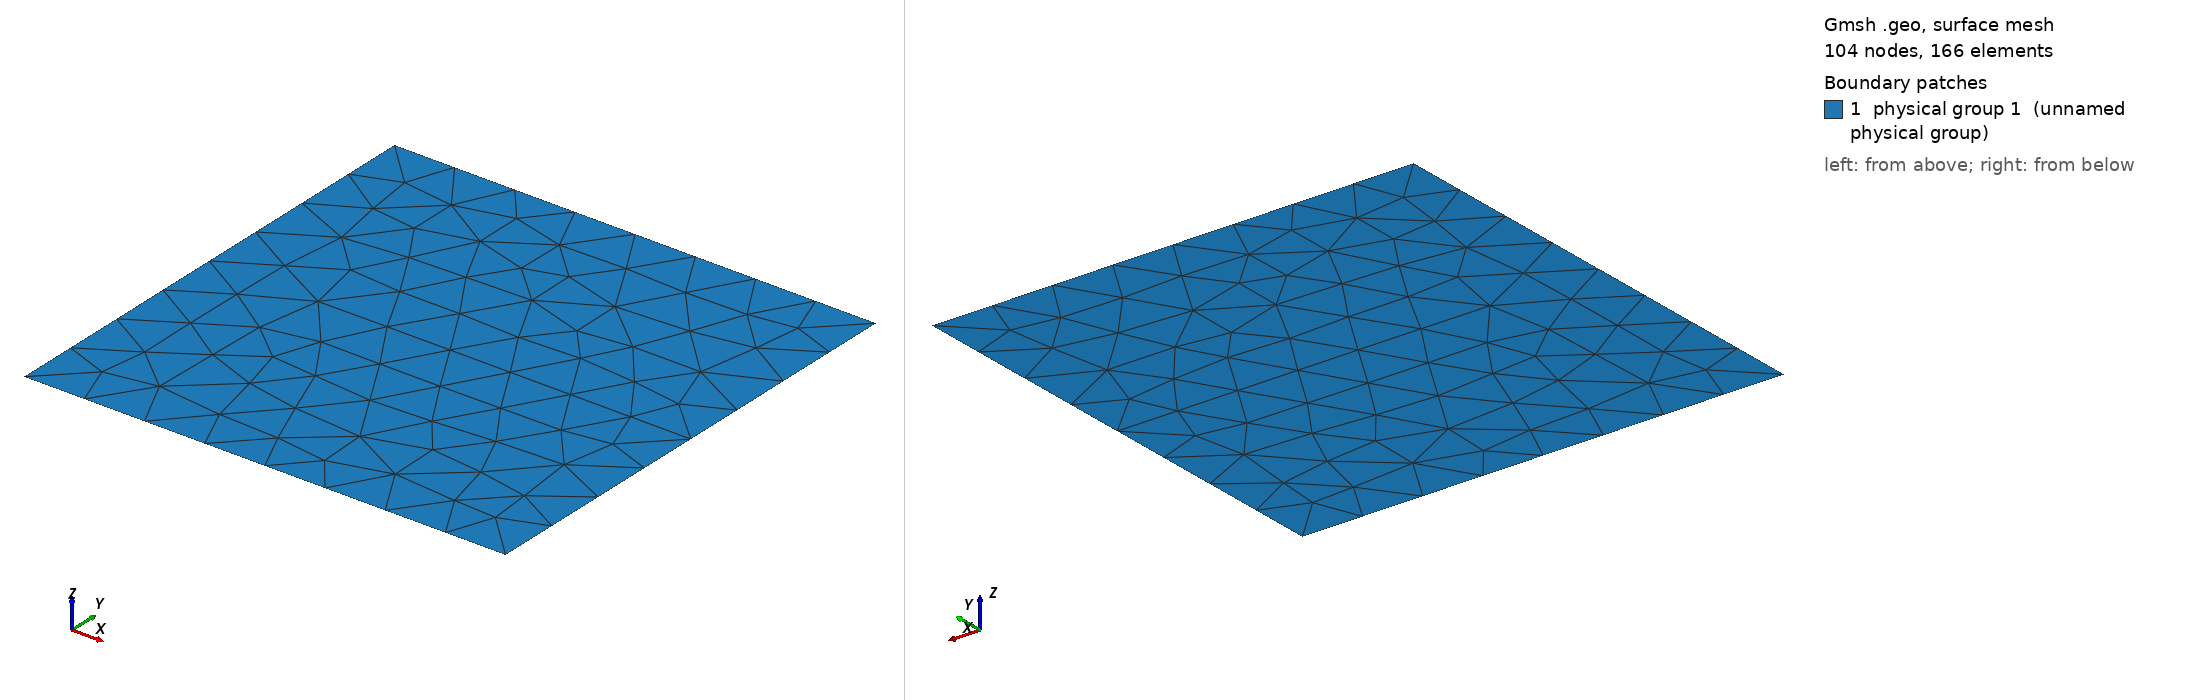

Gmsh geometry script, surface-meshed: 104 nodes, 166 surface elements. Boundary patches (legend numbers): 1 physical group 1 (unnamed physical group). Left view from above one corner, right view from below the opposite corner. Legend entries are the model's physical surfaces. The drawing asked Gmsh for element sizes between 1% and 20% of the model's largest extent; the script's own settings can give other sizes.

=== mesh.geo (drawn) ===
//Mesh.MshFileVersion = 2.2;

Point(1) = {-1, -1, 0};
Point(2) = {1, -1, 0};
Point(3) = {1, -0.000001, 0};
Point(4) = {0, 0, 0};
Point(5) = {1, 0.000001, 0};
Point(6) = {1, 1, 0};
Point(7) = {-1, 1, 0};
Line(1) = {1, 2};
Line(2) = {2, 3};
Line(3) = {3, 4};
Line(4) = {4, 5};
Line(5) = {5, 6};
Line(6) = {6, 7};
Line(7) = {7, 1};
Line Loop(1) = {1, 2, 3, 4, 5, 6, 7};
Plane Surface(1) = {1};

Physical Line(1) = {1};
Physical Line(2) = {2};
Physical Line(3) = {3};
Physical Line(4) = {4};
Physical Line(5) = {5};
Physical Line(6) = {6};
Physical Line(7) = {7};
Physical Surface(1) = {1};
